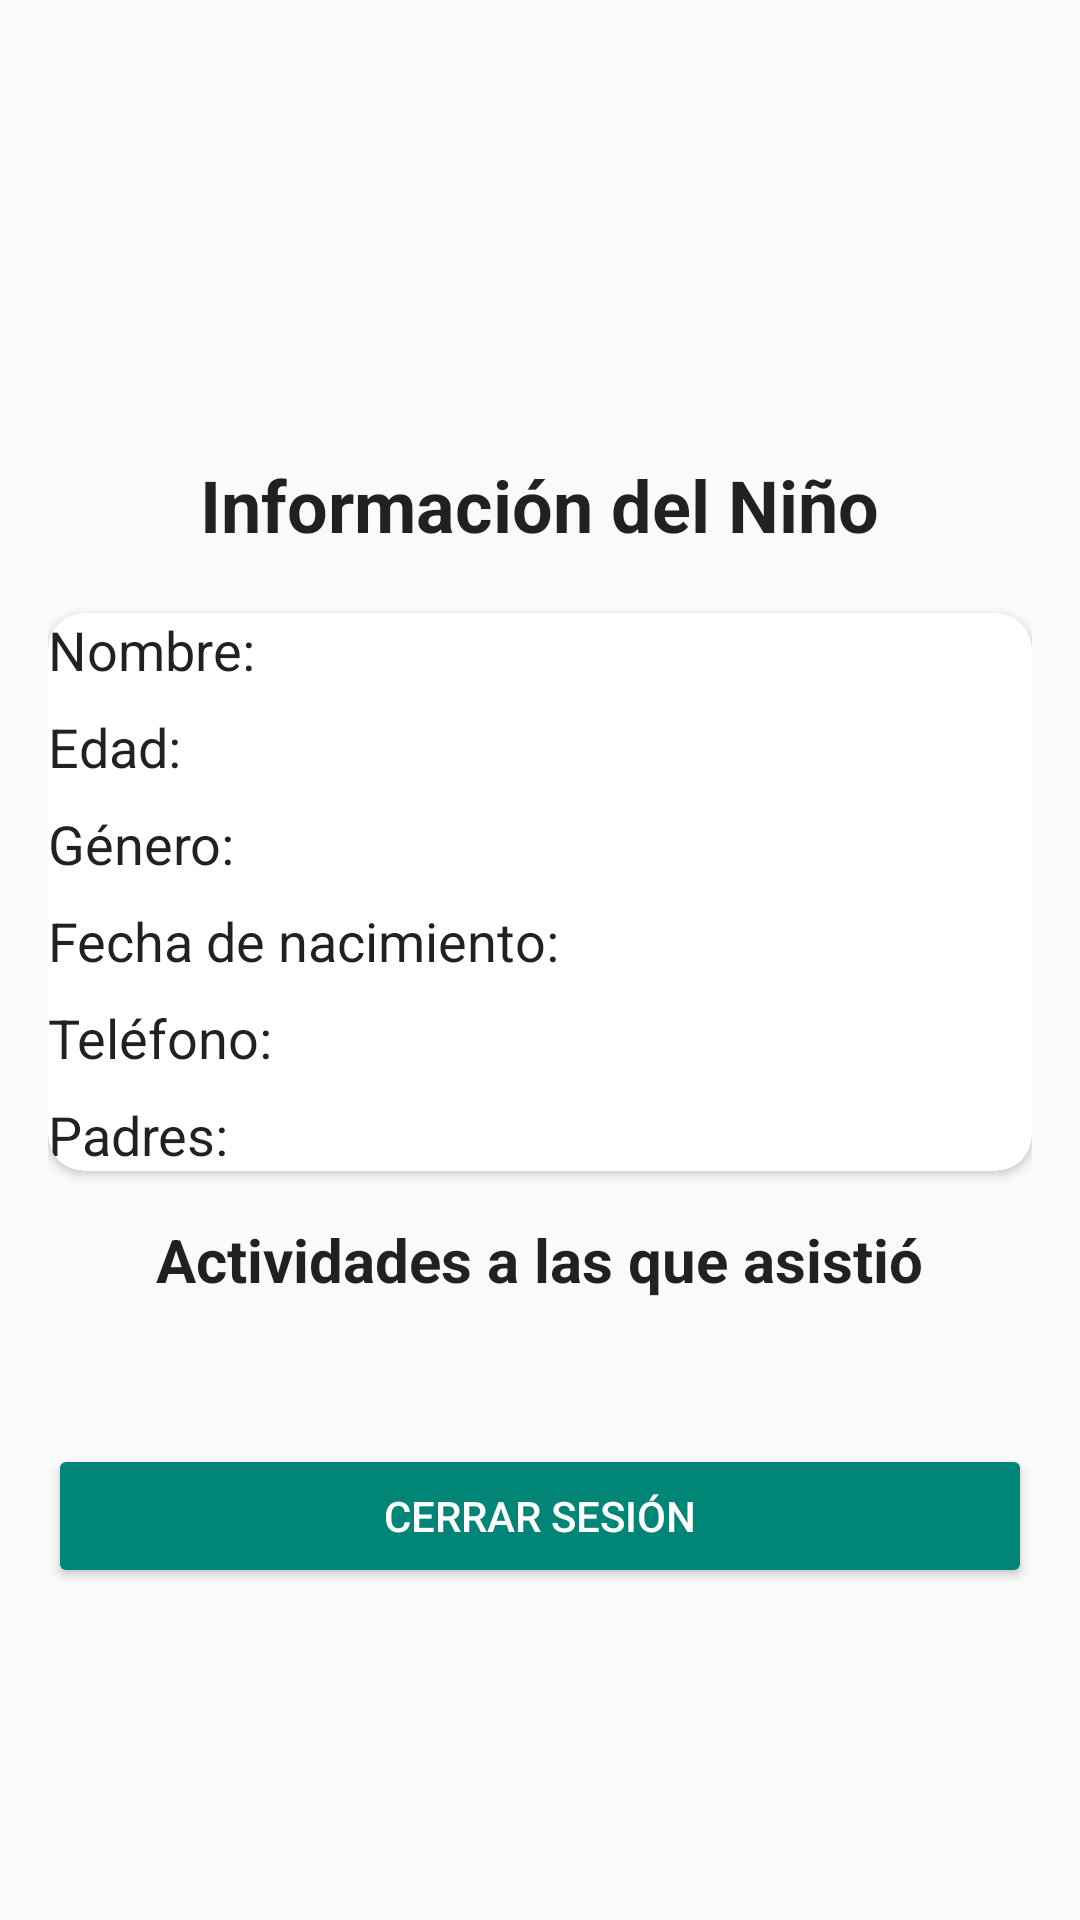

Produce the Android XML layout that renders to this screen, including the resource entries it uses.
<!-- AndroidManifest.xml: application theme Theme.AppCompat.Light.DarkActionBar -->
<!-- res/layout/activity_child_info.xml -->
<?xml version="1.0" encoding="utf-8"?>
<ScrollView xmlns:android="http://schemas.android.com/apk/res/android"
    android:layout_width="match_parent"
    android:layout_height="match_parent"
    xmlns:app="http://schemas.android.com/apk/res-auto"
    android:padding="16dp"
    android:background="?android:attr/colorBackground">

    <LinearLayout
        android:layout_width="match_parent"
        android:layout_height="wrap_content"
        android:orientation="vertical"
        android:gravity="center_horizontal">

        
        <ImageView
            android:id="@+id/userIcon"
            android:layout_width="120dp"
            android:layout_height="120dp"
            android:src="@drawable/ic_person"
            android:contentDescription="Icono de usuario"
            android:layout_marginBottom="16dp"/>

        
        <TextView
            android:id="@+id/childInfoTextView"
            android:layout_width="wrap_content"
            android:layout_height="wrap_content"
            android:text="Información del Niño"
            android:textSize="24sp"
            android:textStyle="bold"
            android:layout_marginBottom="20dp"
            android:textColor="?android:attr/textColorPrimary" />

        
        <androidx.cardview.widget.CardView
            android:layout_width="match_parent"
            android:layout_height="wrap_content"
            android:layout_marginBottom="16dp"
            android:elevation="4dp"
            android:padding="16dp"
            android:background="?android:attr/colorBackgroundFloating"
            app:cardCornerRadius="12dp">

            <LinearLayout
                android:layout_width="match_parent"
                android:layout_height="wrap_content"
                android:orientation="vertical">

                <TextView
                    android:id="@+id/childNameTextView"
                    android:layout_width="wrap_content"
                    android:layout_height="wrap_content"
                    android:text="Nombre: "
                    android:textSize="18sp"
                    android:layout_marginBottom="8dp"
                    android:textColor="?android:attr/textColorPrimary" />

                <TextView
                    android:id="@+id/childAgeTextView"
                    android:layout_width="wrap_content"
                    android:layout_height="wrap_content"
                    android:text="Edad: "
                    android:textSize="18sp"
                    android:layout_marginBottom="8dp"
                    android:textColor="?android:attr/textColorPrimary" />

                <TextView
                    android:id="@+id/childGenderTextView"
                    android:layout_width="wrap_content"
                    android:layout_height="wrap_content"
                    android:text="Género: "
                    android:textSize="18sp"
                    android:layout_marginBottom="8dp"
                    android:textColor="?android:attr/textColorPrimary" />

                <TextView
                    android:id="@+id/childBirthDateTextView"
                    android:layout_width="wrap_content"
                    android:layout_height="wrap_content"
                    android:text="Fecha de nacimiento: "
                    android:textSize="18sp"
                    android:layout_marginBottom="8dp"
                    android:textColor="?android:attr/textColorPrimary" />

                <TextView
                    android:id="@+id/childPhoneTextView"
                    android:layout_width="wrap_content"
                    android:layout_height="wrap_content"
                    android:text="Teléfono: "
                    android:textSize="18sp"
                    android:layout_marginBottom="8dp"
                    android:textColor="?android:attr/textColorPrimary" />

                <TextView
                    android:id="@+id/childParentsTextView"
                    android:layout_width="wrap_content"
                    android:layout_height="wrap_content"
                    android:text="Padres: "
                    android:textSize="18sp"
                    android:textColor="?android:attr/textColorPrimary" />
            </LinearLayout>
        </androidx.cardview.widget.CardView>

        
        <TextView
            android:id="@+id/activitiesTitleTextView"
            android:layout_width="wrap_content"
            android:layout_height="wrap_content"
            android:text="Actividades a las que asistió"
            android:textSize="20sp"
            android:textStyle="bold"
            android:layout_marginBottom="16dp"
            android:textColor="?android:attr/textColorPrimary" />

        
        <LinearLayout
            android:id="@+id/attendanceLayout"
            android:layout_width="match_parent"
            android:layout_height="wrap_content"
            android:orientation="vertical"
            android:layout_marginBottom="16dp" />

        
        <Button
            android:id="@+id/logoutButton"
            android:layout_width="match_parent"
            android:layout_height="wrap_content"
            android:text="Cerrar Sesión"
            android:backgroundTint="?android:attr/colorAccent"
            android:textColor="@android:color/white"
            android:layout_marginTop="16dp"
            android:padding="12dp"
            android:elevation="2dp" />
    </LinearLayout>
</ScrollView>
<!-- resources referenced by this layout -->
<resources>

</resources>
